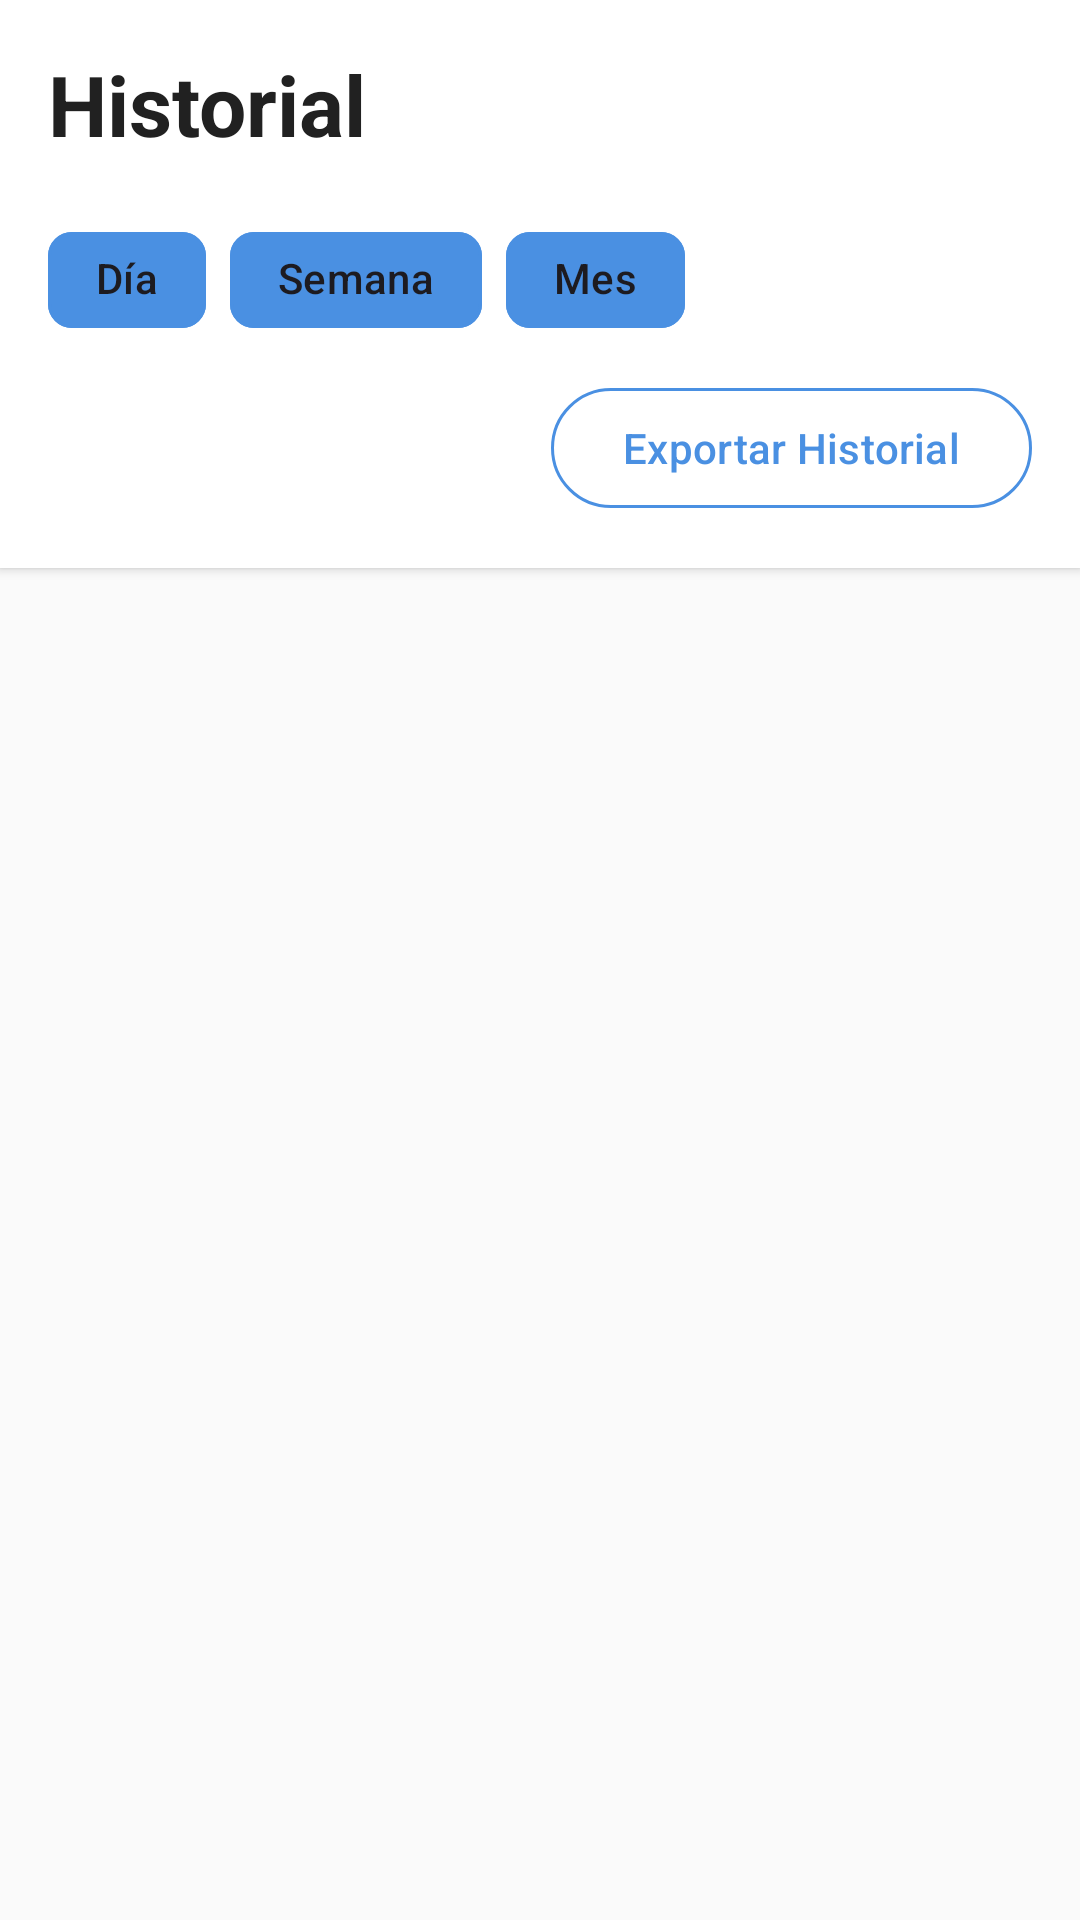

The Android layout XML behind this screen, and the referenced resources:
<!-- AndroidManifest.xml: application theme Theme.Precional -->
<!-- res/layout/fragment_history.xml -->
<?xml version="1.0" encoding="utf-8"?>
<LinearLayout xmlns:android="http://schemas.android.com/apk/res/android"
    xmlns:app="http://schemas.android.com/apk/res-auto"
    android:layout_width="match_parent"
    android:layout_height="match_parent"
    android:orientation="vertical"
    android:background="@color/background_light">

    
    <LinearLayout
        android:layout_width="match_parent"
        android:layout_height="wrap_content"
        android:orientation="vertical"
        android:padding="16dp"
        android:background="@color/white"
        android:elevation="2dp">

        <TextView
            android:layout_width="wrap_content"
            android:layout_height="wrap_content"
            android:text="@string/history_title"
            android:textSize="28sp"
            android:textColor="@color/text_primary"
            android:textStyle="bold"
            android:layout_marginBottom="16dp" />

        
        <com.google.android.material.chip.ChipGroup
            android:id="@+id/filter_chip_group"
            android:layout_width="match_parent"
            android:layout_height="wrap_content"
            app:singleSelection="true"
            app:selectionRequired="true">

            <com.google.android.material.chip.Chip
                android:id="@+id/chip_day"
                android:layout_width="wrap_content"
                android:layout_height="wrap_content"
                android:text="@string/filter_day"
                android:checkable="true"
                android:checked="true"
                app:chipBackgroundColor="@color/primary_blue"
                app:chipStrokeColor="@color/primary_blue" />

            <com.google.android.material.chip.Chip
                android:id="@+id/chip_week"
                android:layout_width="wrap_content"
                android:layout_height="wrap_content"
                android:text="@string/filter_week"
                android:checkable="true"
                app:chipBackgroundColor="@color/primary_blue"
                app:chipStrokeColor="@color/primary_blue" />

            <com.google.android.material.chip.Chip
                android:id="@+id/chip_month"
                android:layout_width="wrap_content"
                android:layout_height="wrap_content"
                android:text="@string/filter_month"
                android:checkable="true"
                app:chipBackgroundColor="@color/primary_blue"
                app:chipStrokeColor="@color/primary_blue" />
        </com.google.android.material.chip.ChipGroup>

        
        <com.google.android.material.button.MaterialButton
            android:id="@+id/btn_export"
            style="@style/Widget.Material3.Button.OutlinedButton"
            android:layout_width="wrap_content"
            android:layout_height="wrap_content"
            android:layout_gravity="end"
            android:text="@string/export_history"
            android:textColor="@color/primary_blue"
            app:strokeColor="@color/primary_blue"
            android:layout_marginTop="8dp" />
    </LinearLayout>

    
    <androidx.recyclerview.widget.RecyclerView
        android:id="@+id/rv_history"
        android:layout_width="match_parent"
        android:layout_height="0dp"
        android:layout_weight="1"
        android:padding="16dp"
        android:clipToPadding="false" />

    
    <LinearLayout
        android:id="@+id/empty_state"
        android:layout_width="match_parent"
        android:layout_height="0dp"
        android:layout_weight="1"
        android:orientation="vertical"
        android:gravity="center"
        android:padding="32dp"
        android:visibility="gone">

        <TextView
            android:layout_width="wrap_content"
            android:layout_height="wrap_content"
            android:text="@string/no_readings"
            android:textSize="18sp"
            android:textColor="@color/text_secondary"
            android:textStyle="bold"
            android:gravity="center" />

        <TextView
            android:layout_width="wrap_content"
            android:layout_height="wrap_content"
            android:text="@string/add_first_reading"
            android:textSize="14sp"
            android:textColor="@color/text_secondary"
            android:layout_marginTop="8dp"
            android:gravity="center" />
    </LinearLayout>

</LinearLayout>
<!-- resources referenced by this layout -->
<resources>
  <color name="background_light">#FAFAFA</color>
  <color name="primary_blue">#4A90E2</color>
  <color name="text_primary">#212121</color>
  <color name="text_secondary">#757575</color>
  <color name="white">#FFFFFFFF</color>
  <string name="add_first_reading">Agrega tu primera lectura</string>
  <string name="export_history">Exportar Historial</string>
  <string name="filter_day">Día</string>
  <string name="filter_month">Mes</string>
  <string name="filter_week">Semana</string>
  <string name="history_title">Historial</string>
  <string name="no_readings">No hay registros aún</string>
  <style name="Theme.Precional" parent="Base.Theme.Precional" />
  <style name="Base.Theme.Precional" parent="Theme.Material3.DayNight.NoActionBar">
          
          
      </style>
</resources>
